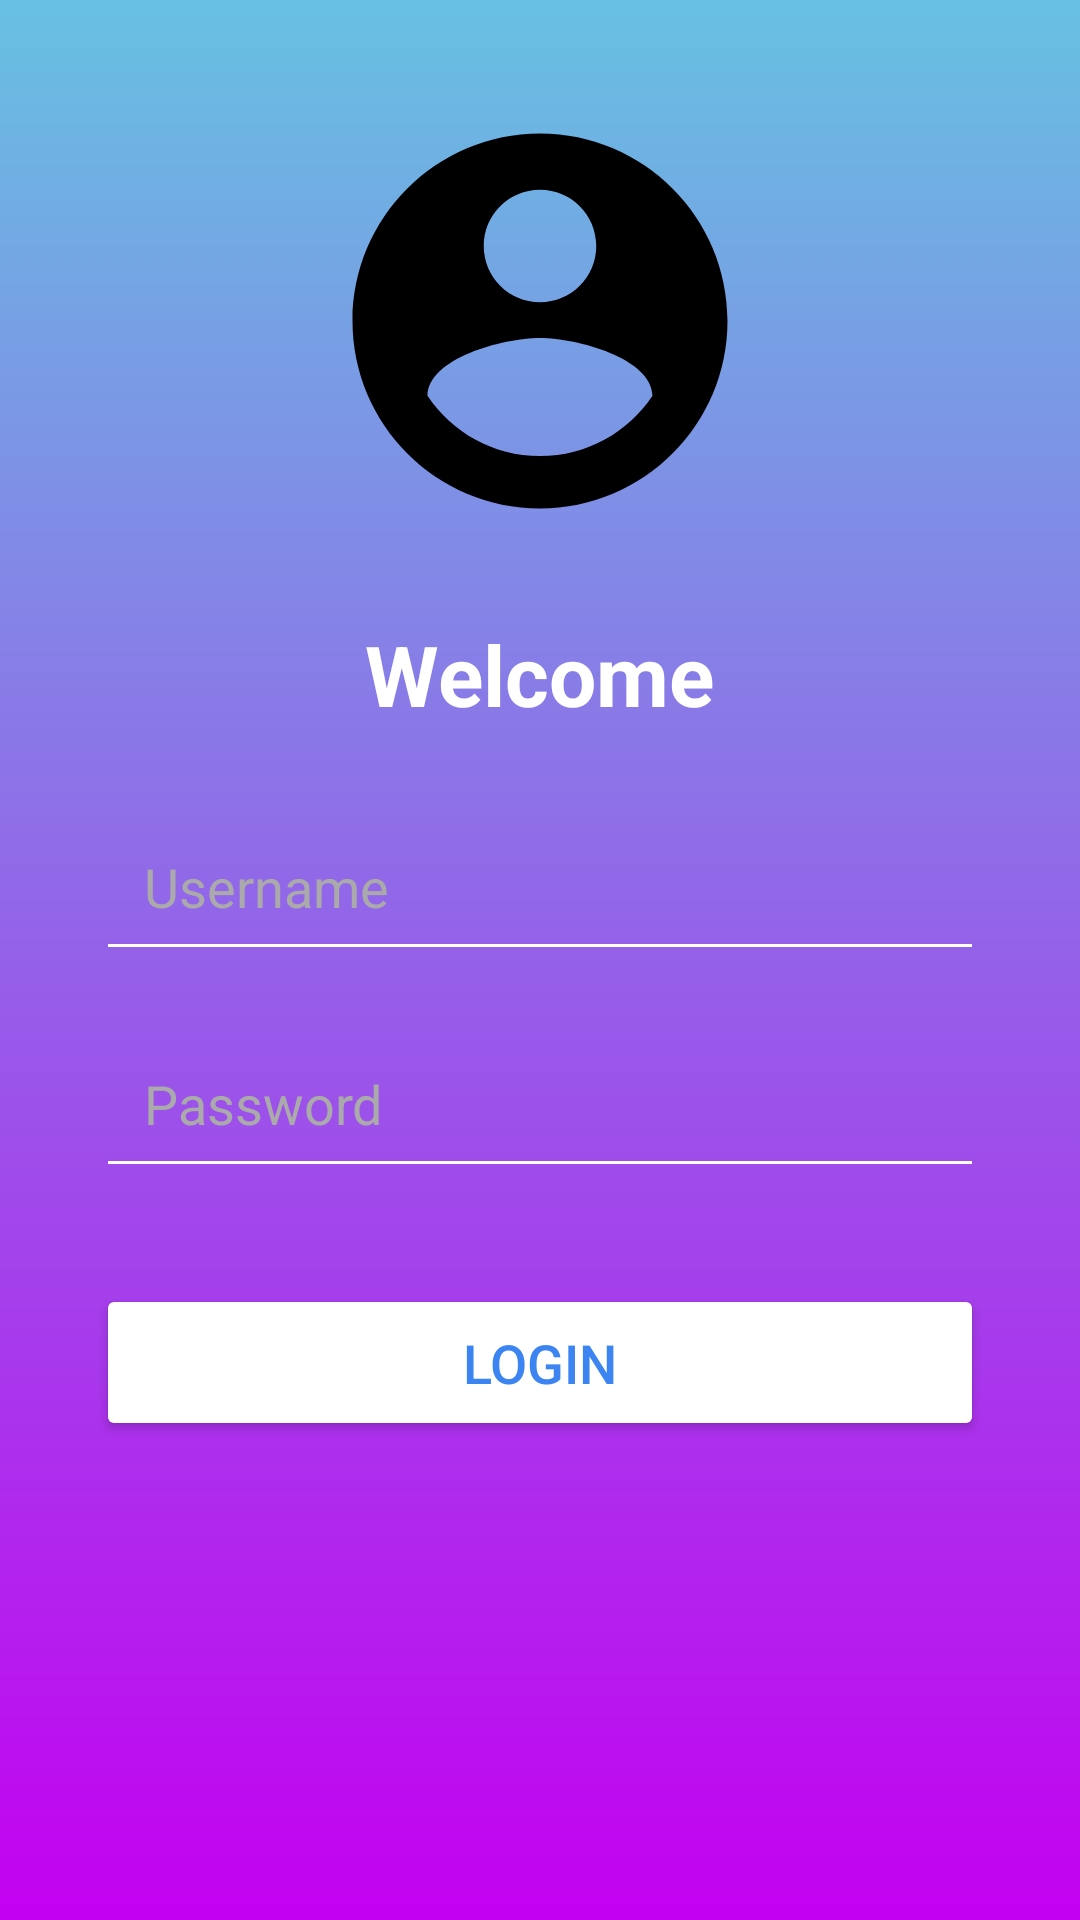

Layout XML and referenced resources for this Android screen:
<!-- AndroidManifest.xml: application theme Theme.ProgProject2 -->
<!-- res/layout/activity_login.xml -->
<?xml version="1.0" encoding="utf-8"?>
<RelativeLayout xmlns:android="http://schemas.android.com/apk/res/android"
    xmlns:tools="http://schemas.android.com/tools"
    android:id="@+id/main"
    android:layout_width="match_parent"
    android:layout_height="match_parent"
    android:background="@drawable/background_login"
    tools:context=".Registration">

    <ScrollView
        android:layout_width="match_parent"
        android:layout_height="match_parent"
        android:fillViewport="true">

        <LinearLayout
            android:layout_width="match_parent"
            android:layout_height="wrap_content"
            android:gravity="center_horizontal"
            android:orientation="vertical"
            android:padding="32dp">

            
            <ImageView
                android:layout_width="150dp"
                android:layout_height="150dp"
                android:layout_marginBottom="24dp"
                android:src="@drawable/registration_circle"
                android:contentDescription="Registration Logo" />

            
            <TextView
                android:layout_width="wrap_content"
                android:layout_height="wrap_content"
                android:text="Welcome"
                android:textSize="28sp"
                android:textStyle="bold"
                android:textColor="@android:color/white"
                android:layout_marginBottom="24dp" />

            
            <EditText
                android:id="@+id/username_input"
                android:layout_width="match_parent"
                android:layout_height="wrap_content"
                android:hint="Username"
                android:inputType="textPersonName"
                android:padding="16dp"
                android:textSize="18sp"
                android:textColor="@android:color/white"
                android:textColorHint="@android:color/darker_gray"
                android:backgroundTint="@android:color/white"
                android:layout_marginBottom="16dp" />

            
            <EditText
                android:id="@+id/password_input"
                android:layout_width="match_parent"
                android:layout_height="wrap_content"
                android:hint="Password"
                android:inputType="textPassword"
                android:padding="16dp"
                android:textSize="18sp"
                android:textColor="@android:color/white"
                android:textColorHint="@android:color/darker_gray"
                android:backgroundTint="@android:color/white"
                android:layout_marginBottom="24dp" />

            
            <Button
                android:id="@+id/login_btn"
                android:layout_width="match_parent"
                android:layout_height="wrap_content"
                android:text="Login"
                android:textSize="18sp"
                android:padding="14dp"
                android:textColor="#3B84F1"
                android:backgroundTint="@android:color/white"
                android:layout_marginTop="8dp" />

        </LinearLayout>
    </ScrollView>
</RelativeLayout>
<!-- resources referenced by this layout -->
<resources>
  <!-- drawable background_login (drawable) -->
  <?xml version="1.0" encoding="utf-8"?>
  
  <shape xmlns:android="http://schemas.android.com/apk/res/android">
      <gradient android:type="linear" android:angle="100"
          android:startColor="#67C1E2" android:endColor="#C300F0"/>
  </shape>
  <!-- drawable registration_circle (drawable) -->
  <vector xmlns:android="http://schemas.android.com/apk/res/android" android:height="24dp" android:tint="#000000" android:viewportHeight="24" android:viewportWidth="24" android:width="24dp">
  
      <path android:fillColor="@android:color/white" android:pathData="M12,2C6.48,2 2,6.48 2,12s4.48,10 10,10 10,-4.48 10,-10S17.52,2 12,2zM12,5c1.66,0 3,1.34 3,3s-1.34,3 -3,3 -3,-1.34 -3,-3 1.34,-3 3,-3zM12,19.2c-2.5,0 -4.71,-1.28 -6,-3.22 0.03,-1.99 4,-3.08 6,-3.08 1.99,0 5.97,1.09 6,3.08 -1.29,1.94 -3.5,3.22 -6,3.22z"/>
  
  </vector>
  <style name="Theme.ProgProject2" parent="Base.Theme.ProgProject2" />
  <style name="Base.Theme.ProgProject2" parent="Theme.Material3.DayNight.NoActionBar">
          
          
      </style>
</resources>
